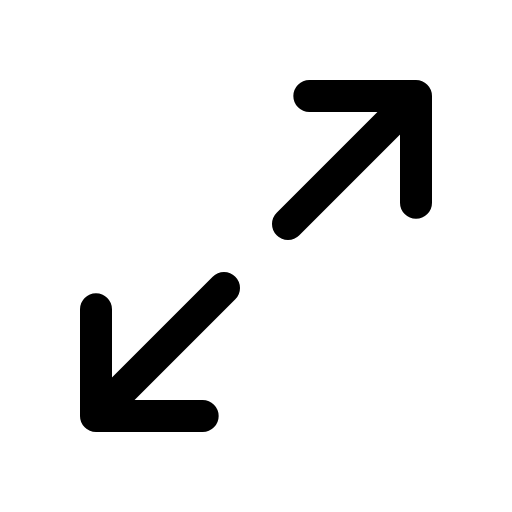
t = 0.00 s
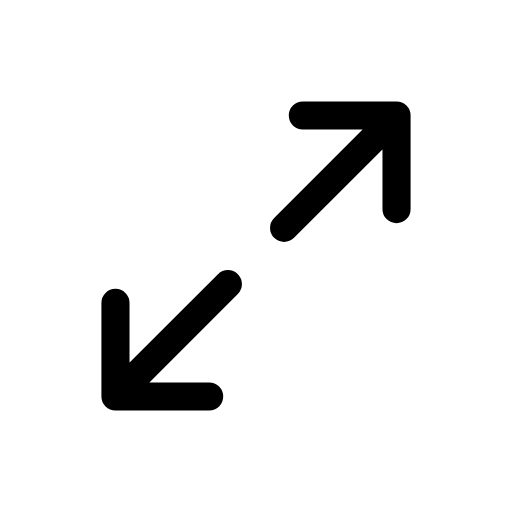
t = 0.12 s
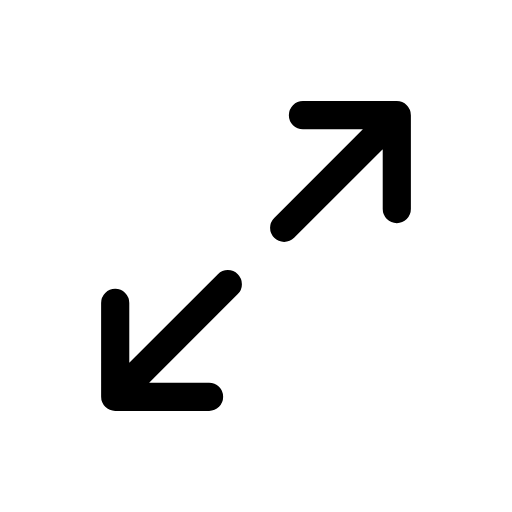
t = 0.25 s
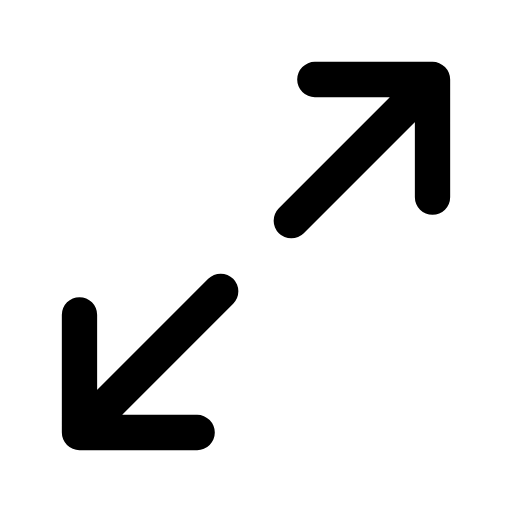
t = 0.35 s
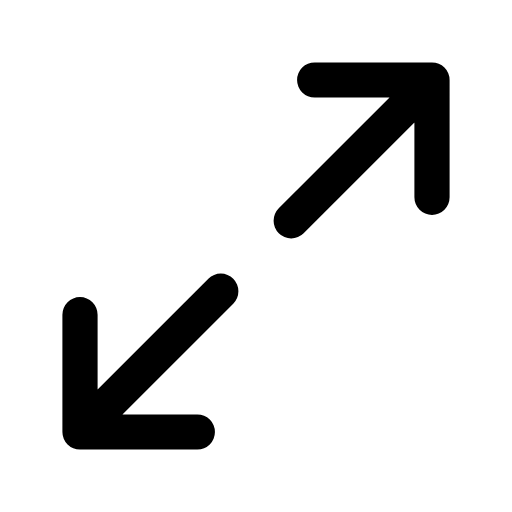
t = 0.46 s
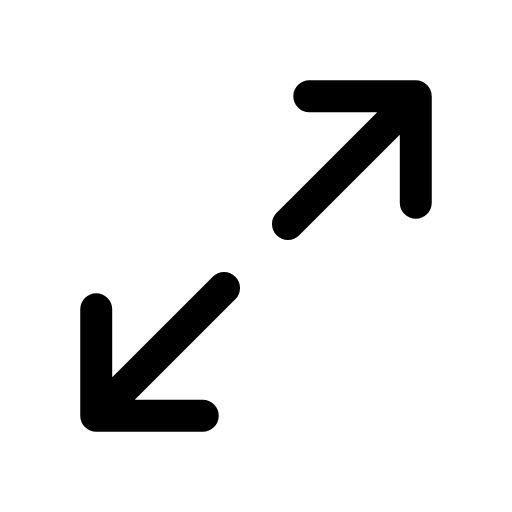
t = 0.58 s

The animated SVG that drew these frames (rendered in a browser with its animation timeline set to each time). Animation: 1 CSS @keyframes rule; one cycle of 0.70 s, repeats indefinitely.

<svg xmlns="http://www.w3.org/2000/svg" viewBox="0 0 24 24" width="24" height="24" class="rd-a-maximize-2" data-rd-animate="hover"><style>.rd-a-maximize-2{overflow:visible}.rd-a-maximize-2 *{transform-box:view-box}.rd-a-maximize-2 .a{transform-origin:12px 12px}@media (prefers-reduced-motion:no-preference){.rd-a-maximize-2[data-rd-animate="hover"]:hover .a,:hover>.rd-a-maximize-2[data-rd-animate="parent"] .a,.rd-a-maximize-2[data-rd-animate="play"] .a,.rd-a-maximize-2[data-rd-animate="loop"] .a{animation:rd-maximize-2-m calc(0.7s*var(--rd-speed,1)) cubic-bezier(.34,1.3,.5,1)}.rd-a-maximize-2[data-rd-animate="loop"] *{animation-iteration-count:infinite!important}@keyframes rd-maximize-2-m{0%,100%{scale:1}35%{scale:.88}65%{scale:1.1}}}</style><g fill="none" stroke="currentColor" stroke-linecap="round" stroke-linejoin="round" stroke-width="1.5"><g class="a"><path d="M14.5 4.5h5v5M9.5 19.5h-5v-5M19.5 4.5l-6 6M4.5 19.5l6-6"/></g></g></svg>
